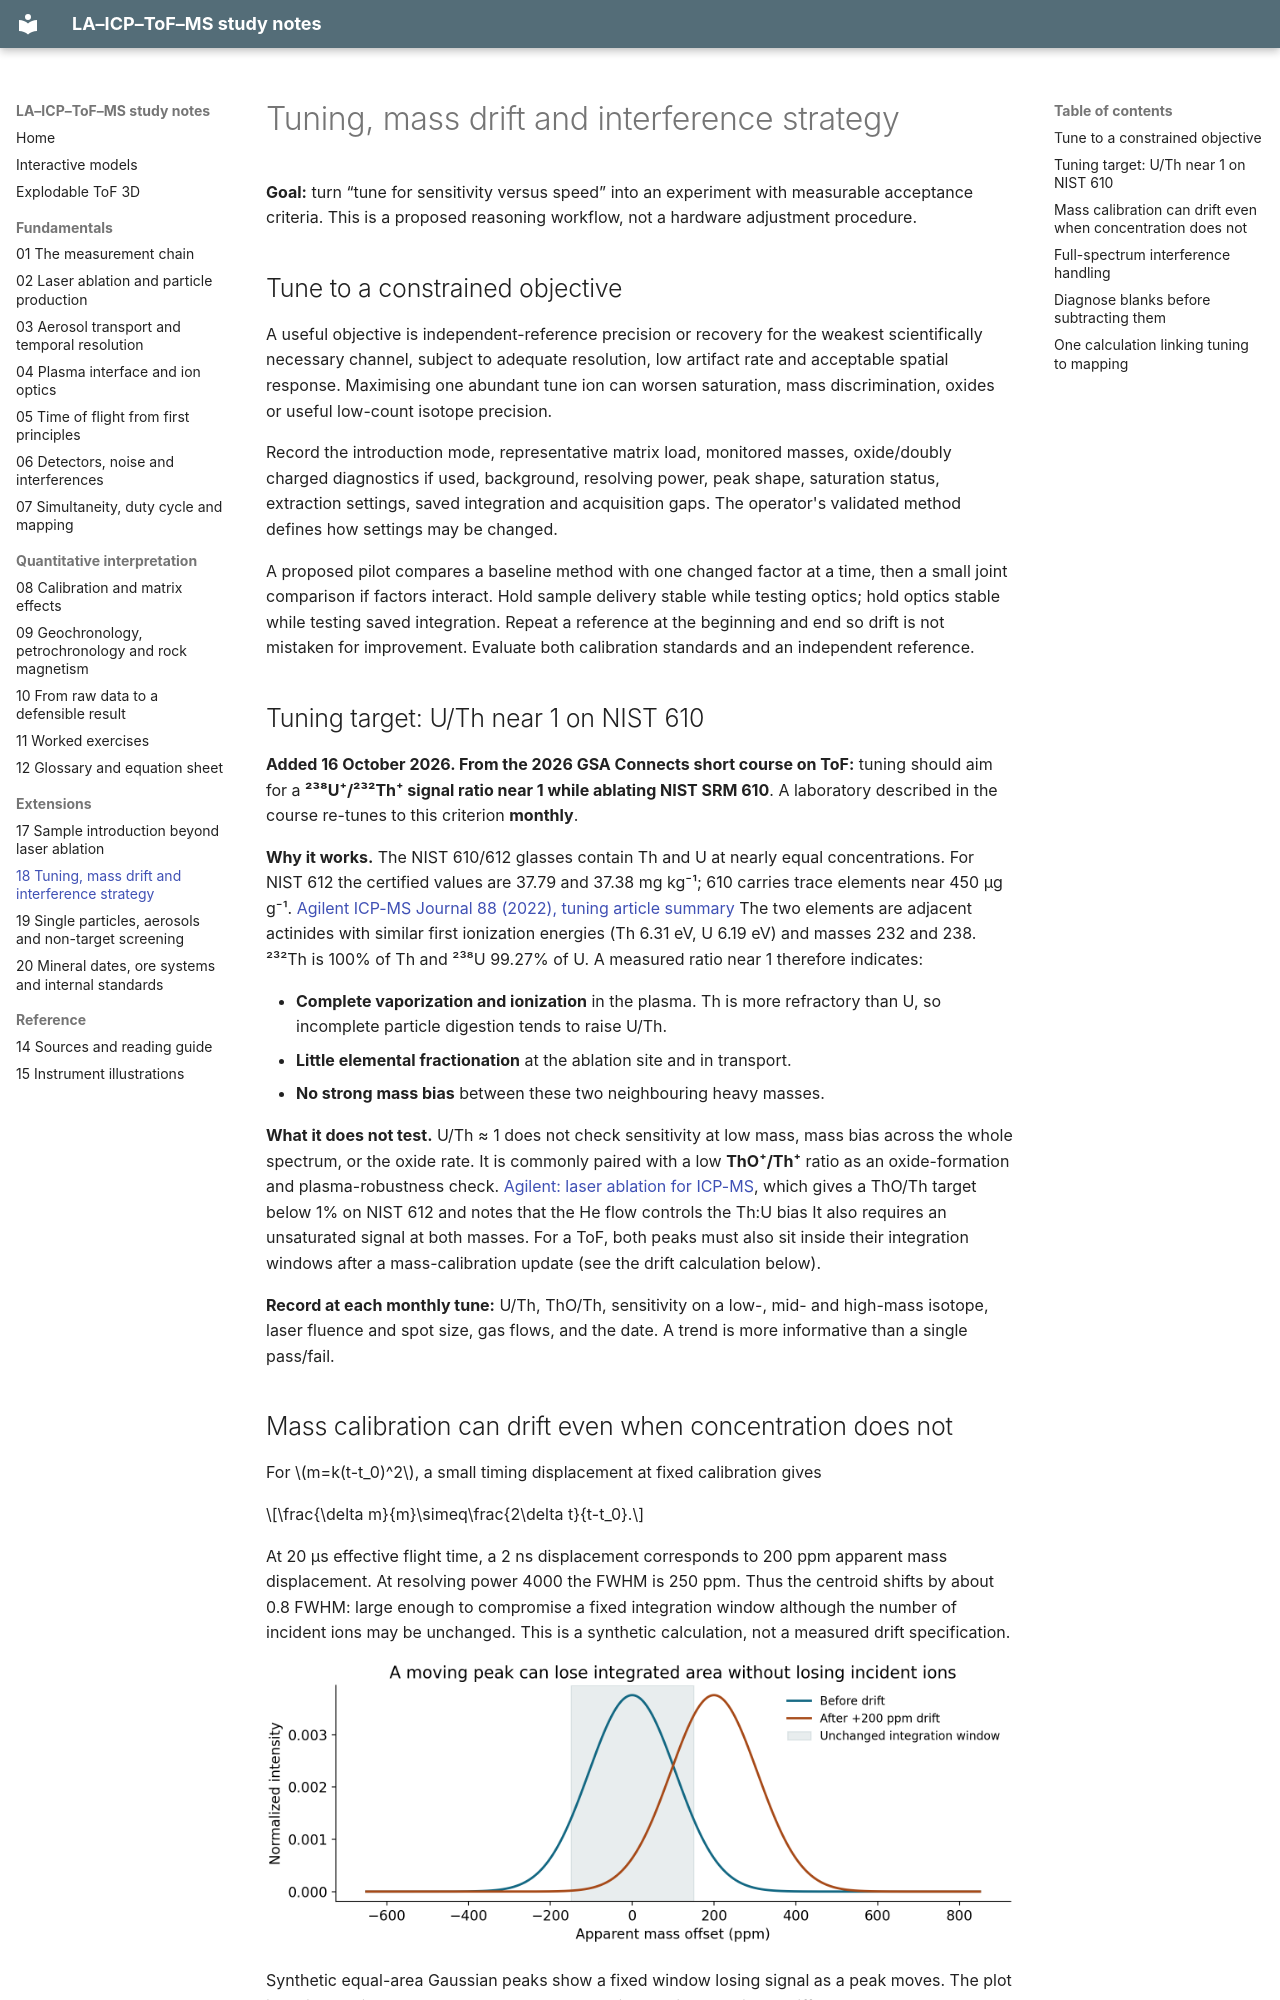

repository: duserzym/la-icp-tof-ms-notes · page: 18-tuning-mass-drift-and-interference-strategy.html · generator: mkdocs

---
topic: Geochemistry
tags:
  - geochemistry
  - mass-spectrometry
  - LA-ICP-ToF-MS
---

# Tuning, mass drift and interference strategy

**Goal:** turn “tune for sensitivity versus speed” into an experiment with measurable acceptance criteria. This is a proposed reasoning workflow, not a hardware adjustment procedure.

## Tune to a constrained objective

A useful objective is independent-reference precision or recovery for the weakest scientifically necessary channel, subject to adequate resolution, low artifact rate and acceptable spatial response. Maximising one abundant tune ion can worsen saturation, mass discrimination, oxides or useful low-count isotope precision.

Record the introduction mode, representative matrix load, monitored masses, oxide/doubly charged diagnostics if used, background, resolving power, peak shape, saturation status, extraction settings, saved integration and acquisition gaps. The operator's validated method defines how settings may be changed.

A proposed pilot compares a baseline method with one changed factor at a time, then a small joint comparison if factors interact. Hold sample delivery stable while testing optics; hold optics stable while testing saved integration. Repeat a reference at the beginning and end so drift is not mistaken for improvement. Evaluate both calibration standards and an independent reference.

## Tuning target: U/Th near 1 on NIST 610

**Added 16 October 2026. From the 2026 GSA Connects short course on ToF:** tuning should aim for a **²³⁸U⁺/²³²Th⁺ signal ratio near 1 while ablating NIST SRM 610**. A laboratory described in the course re-tunes to this criterion **monthly**.

**Why it works.** The NIST 610/612 glasses contain Th and U at nearly equal concentrations. For NIST 612 the certified values are 37.79 and 37.38 mg kg⁻¹; 610 carries trace elements near 450 μg g⁻¹. [Agilent ICP-MS Journal 88 (2022), tuning article summary](https://icpms.labrulez.com/paper/19881) The two elements are adjacent actinides with similar first ionization energies (Th 6.31 eV, U 6.19 eV) and masses 232 and 238. ²³²Th is 100% of Th and ²³⁸U 99.27% of U. A measured ratio near 1 therefore indicates:

- **Complete vaporization and ionization** in the plasma. Th is more refractory than U, so incomplete particle digestion tends to raise U/Th.
- **Little elemental fractionation** at the ablation site and in transport.
- **No strong mass bias** between these two neighbouring heavy masses.

**What it does not test.** U/Th ≈ 1 does not check sensitivity at low mass, mass bias across the whole spectrum, or the oxide rate. It is commonly paired with a low **ThO⁺/Th⁺** ratio as an oxide-formation and plasma-robustness check. [Agilent: laser ablation for ICP-MS](https://icp-ms.help.agilent.com/en/HowTo/Help/Reference/Laser_Ablation_for_ICP-MS.htm), which gives a ThO/Th target below 1% on NIST 612 and notes that the He flow controls the Th:U bias It also requires an unsaturated signal at both masses. For a ToF, both peaks must also sit inside their integration windows after a mass-calibration update (see the drift calculation below).

**Record at each monthly tune:** U/Th, ThO/Th, sensitivity on a low-, mid- and high-mass isotope, laser fluence and spot size, gas flows, and the date. A trend is more informative than a single pass/fail.
